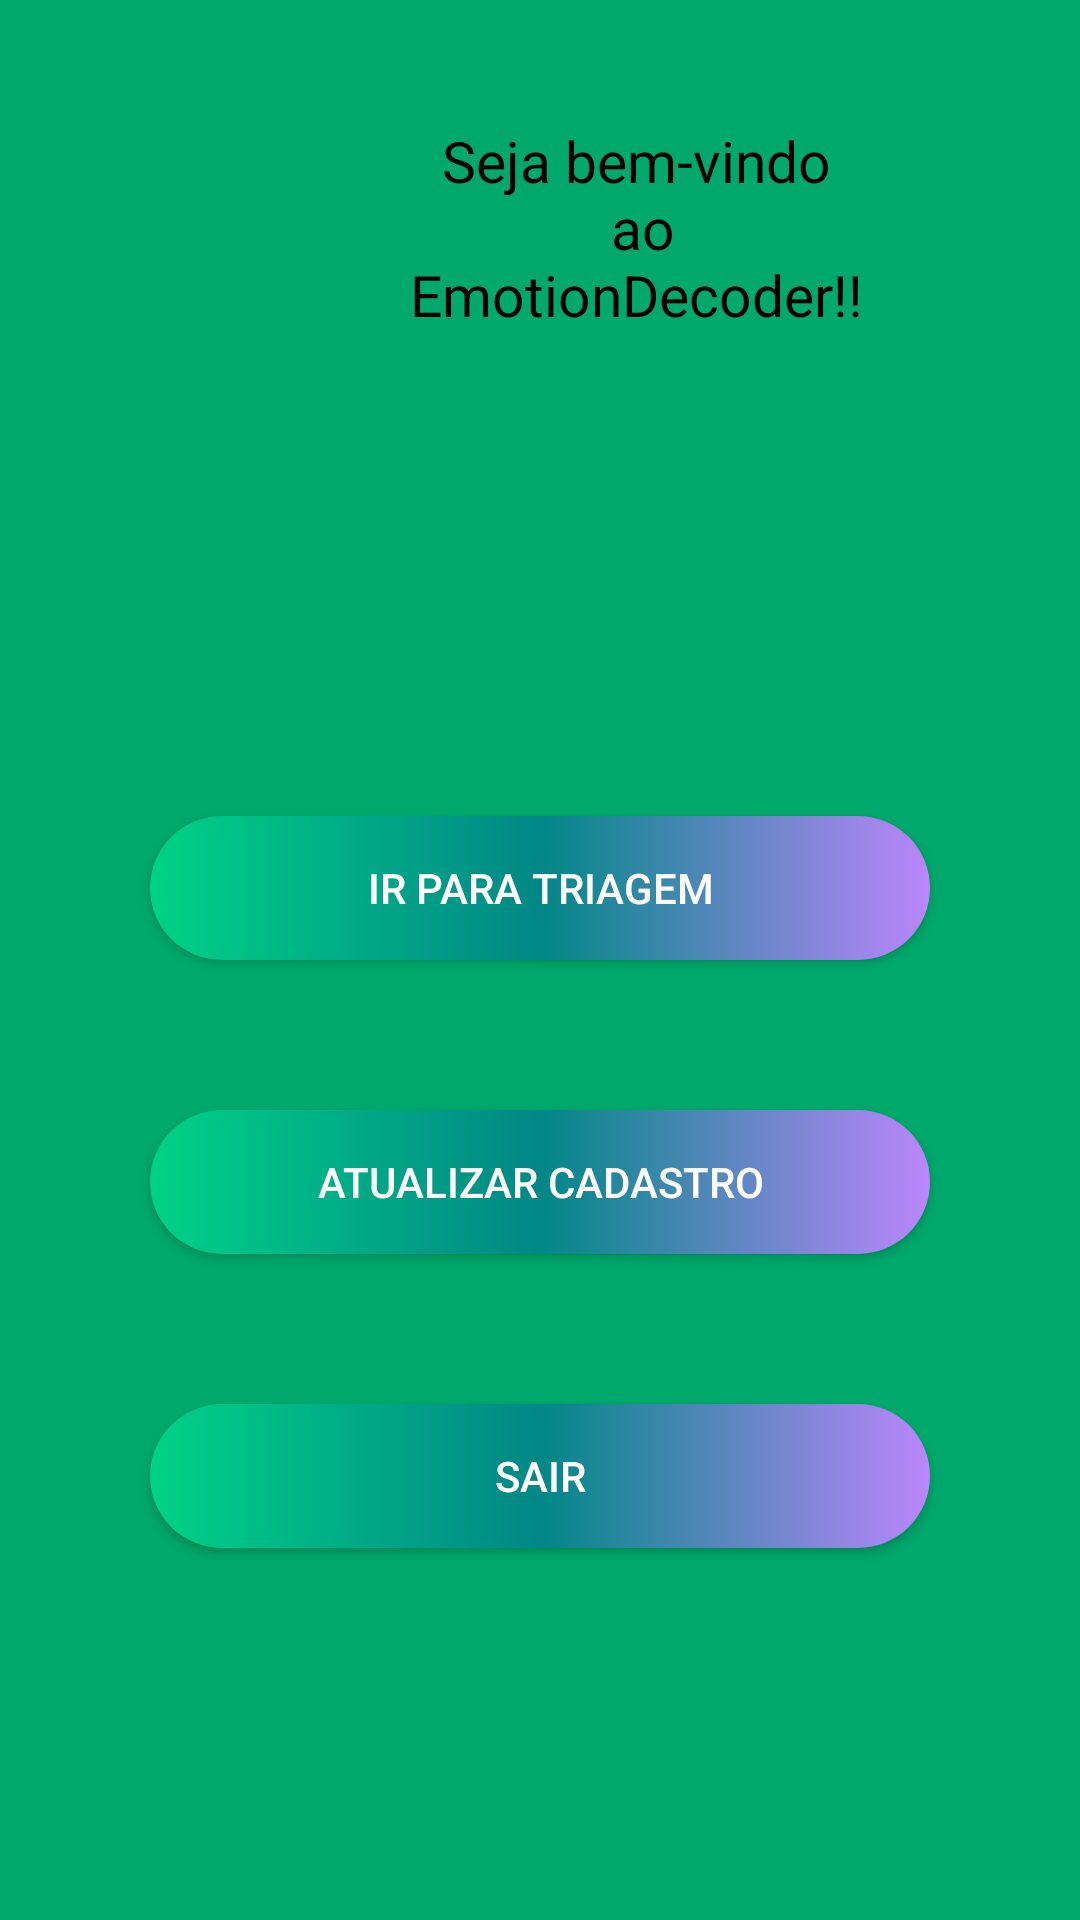

Android layout source for this screen:
<!-- AndroidManifest.xml: application theme Theme.EmotionDecoder -->
<!-- res/layout/activity_home.xml -->
<?xml version="1.0" encoding="utf-8"?>
<androidx.constraintlayout.widget.ConstraintLayout
    xmlns:android="http://schemas.android.com/apk/res/android"
    xmlns:tools="http://schemas.android.com/tools"
    android:layout_width="match_parent"
    android:layout_height="match_parent"
    xmlns:app="http://schemas.android.com/apk/res-auto"
    android:background="@color/dark_cyan_green">

    <View
        android:id="@+id/conteirerTop"
        android:layout_width="match_parent"
        android:layout_height="200dp"
        android:layout_alignParentTop="true"
        android:layout_alignParentEnd="true"
        android:layout_marginTop="0dp"
        android:layout_marginEnd="0dp"
        android:background="@drawable/backgroud_view_top"
        tools:ignore="MissingConstraints" />

    <ImageView
        android:layout_width="150dp"
        android:layout_height="150dp"
        android:layout_alignStart="@+id/conteirerTop"
        android:layout_alignTop="@+id/conteirerTop"
        android:layout_alignEnd="@+id/conteirerTop"
        android:layout_alignBottom="@+id/conteirerTop"
        android:contentDescription="@string/Logo"
        android:src="@drawable/emotiondecoder"
        tools:layout_editor_absoluteX="12dp"
        tools:layout_editor_absoluteY="32dp"
        tools:ignore="MissingConstraints" />

    <TextView
        android:id="@+id/Title"
        android:layout_width="173dp"
        android:layout_height="88dp"
        android:layout_marginStart="16dp"
        android:layout_marginTop="32dp"
        android:layout_marginEnd="16dp"
        android:gravity="center"
        android:text="@string/seja_bem_vindo_n_ao_emotiondecoder"
        android:textColor="@color/black"
        android:textSize="19sp"
        app:layout_constraintEnd_toEndOf="parent"
        app:layout_constraintHorizontal_bias="0.708"
        app:layout_constraintStart_toStartOf="parent"
        app:layout_constraintTop_toTopOf="parent" />

    <Button
        android:id="@+id/GotoTriagem"
        android:layout_width="match_parent"
        android:layout_height="wrap_content"
        android:layout_marginTop="72dp"
        android:layout_marginStart="50dp"
        android:layout_marginEnd="50dp"
        android:text="@string/ir_para_triagem"
        android:textColor="@color/white"
        android:background="@drawable/button_comecar"
        app:layout_constraintEnd_toEndOf="parent"
        app:layout_constraintHorizontal_bias="0.498"
        app:layout_constraintStart_toStartOf="parent"
        app:layout_constraintTop_toBottomOf="@+id/conteirerTop" />

    <Button
        android:id="@+id/buttonUpdate"
        android:layout_width="match_parent"
        android:layout_height="wrap_content"
        android:layout_marginTop="50dp"
        android:layout_marginStart="50dp"
        android:layout_marginEnd="50dp"
        android:background="@drawable/button_comecar"
        android:text="@string/atualizar_cadastro"
        android:textColor="@color/white"
        app:layout_constraintTop_toBottomOf="@id/GotoTriagem"
        app:layout_constraintStart_toStartOf="parent"
        app:layout_constraintEnd_toEndOf="parent" />

    <Button
        android:id="@+id/buttonFinalizar"
        android:layout_width="match_parent"
        android:layout_height="wrap_content"
        android:layout_marginTop="50dp"
        android:layout_marginStart="50dp"
        android:layout_marginEnd="50dp"
        android:background="@drawable/button_comecar"
        android:text="@string/sair"
        android:textColor="@color/white"
        app:layout_constraintTop_toBottomOf="@id/buttonUpdate"
        app:layout_constraintStart_toStartOf="parent"
        app:layout_constraintEnd_toEndOf="parent" />

</androidx.constraintlayout.widget.ConstraintLayout>
<!-- resources referenced by this layout -->
<resources>
  <color name="black">#FF000000</color>
  <color name="dark_cyan_green">#00a86b</color>
  <color name="white">#FFFFFFFF</color>
  <!-- drawable button_comecar (drawable) -->
  <?xml version="1.0" encoding="utf-8"?>
  <shape xmlns:android="http://schemas.android.com/apk/res/android"
      android:shape="rectangle">
  
      <gradient
          android:startColor="@color/cyan_green"
          android:centerColor="@color/teral_700"
          android:endColor="@color/purple_200"/>
  
      <corners android:radius="30dp"/>
  
  </shape>
  <string name="Logo">TODO</string>
  <string name="atualizar_cadastro">Atualizar Cadastro</string>
  <string name="ir_para_triagem">Ir para Triagem</string>
  <string name="sair">Sair</string>
  <string name="seja_bem_vindo_n_ao_emotiondecoder">Seja bem-vindo\n ao EmotionDecoder!!</string>
  <style name="Theme.EmotionDecoder" parent="android:Theme.Material.Light.NoActionBar" />
  <color name="cyan_green">#00d286</color>
  <color name="teral_700">#FF018786</color>
  <color name="purple_200">#ffBB86FC</color>
</resources>
